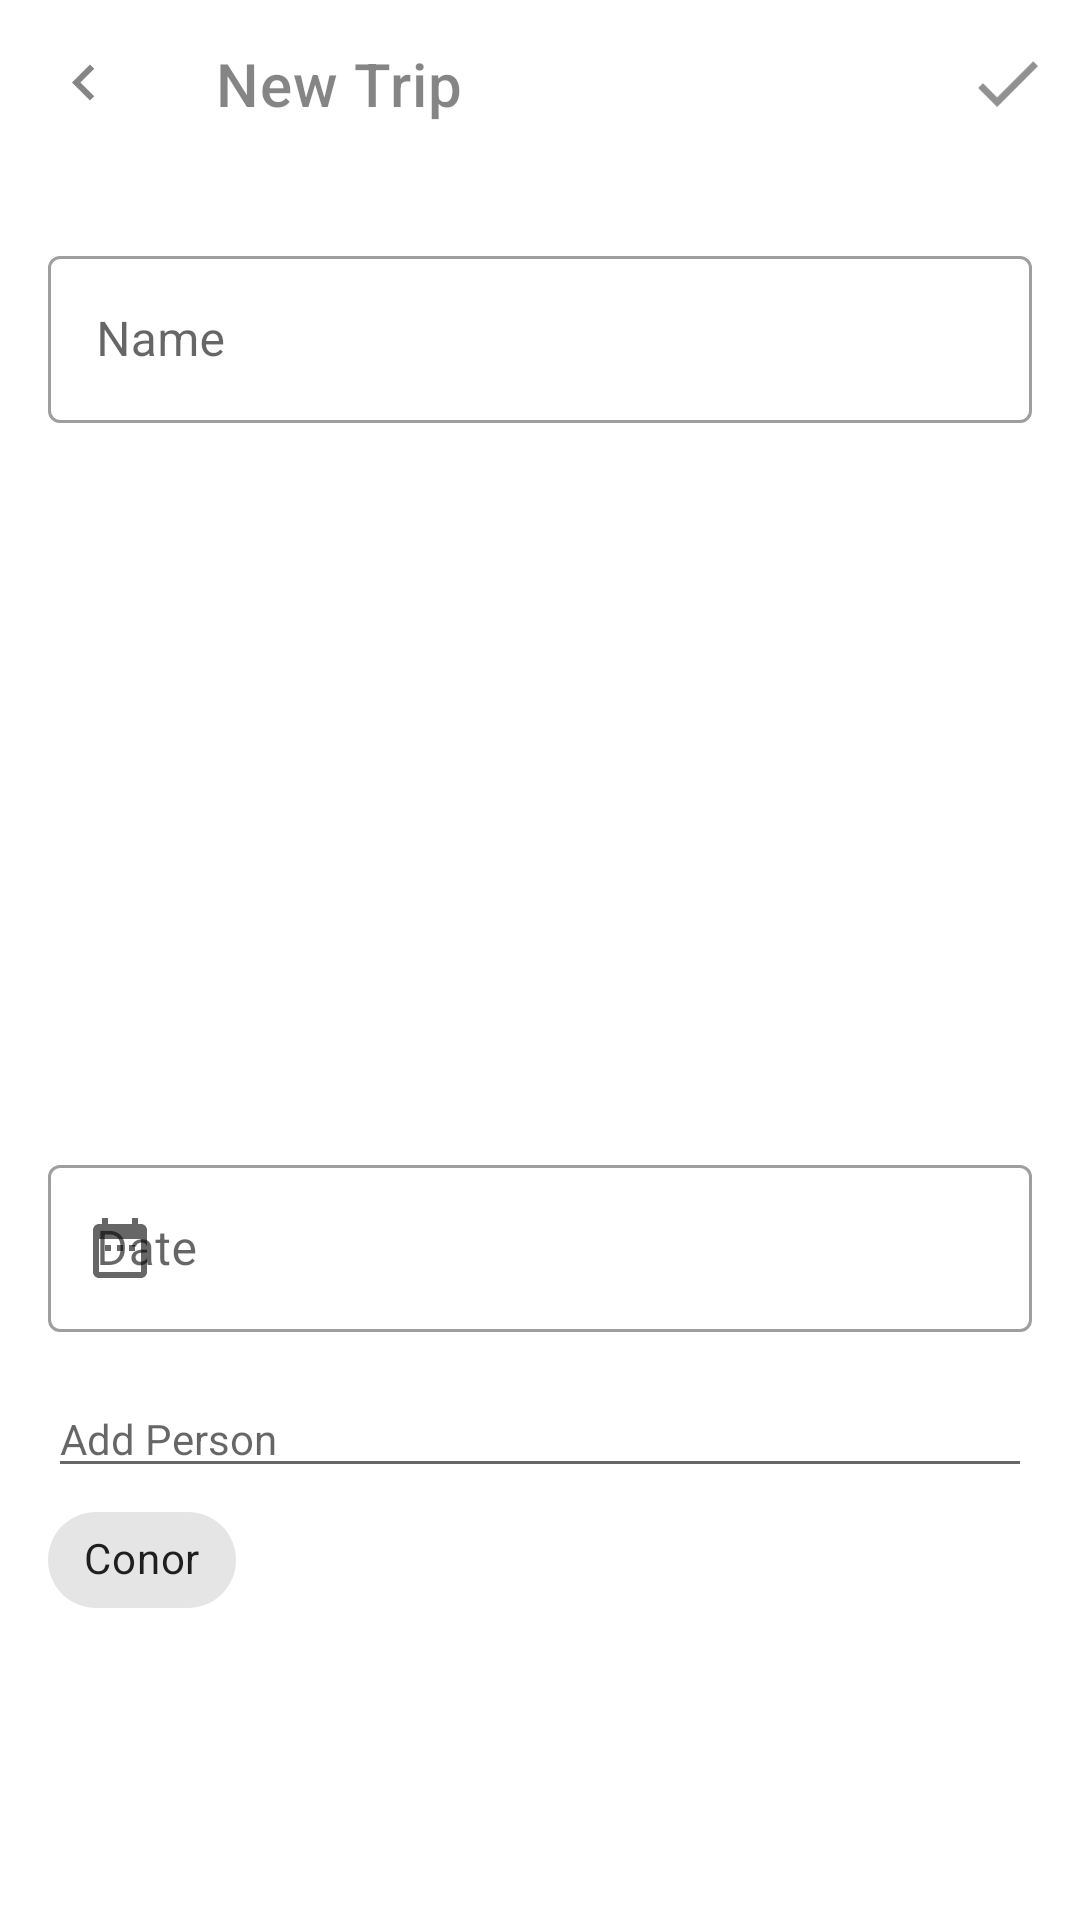

Layout XML and referenced resources for this Android screen:
<!-- AndroidManifest.xml: application theme AppTheme -->
<!-- res/layout/fragment_add_trip.xml -->
<?xml version="1.0" encoding="utf-8"?>
<androidx.constraintlayout.widget.ConstraintLayout xmlns:android="http://schemas.android.com/apk/res/android"
    xmlns:app="http://schemas.android.com/apk/res-auto"
    xmlns:tools="http://schemas.android.com/tools"
    android:layout_width="match_parent"
    android:layout_height="match_parent">

    <com.google.android.material.appbar.AppBarLayout
        android:id="@+id/appBarLayout3"
        android:layout_width="match_parent"
        android:layout_height="wrap_content"
        app:layout_constraintStart_toStartOf="parent"
        app:layout_constraintTop_toTopOf="parent">

        <com.google.android.material.appbar.MaterialToolbar
            android:id="@+id/topAppBar"
            style="@style/Widget.MaterialComponents.Toolbar.Primary"
            android:background="@color/light_top_app_bar"
            app:titleTextColor="@color/greyText"
            android:layout_width="match_parent"
            app:menu="@menu/edit_person_top_app_bar"
            android:layout_height="?attr/actionBarSize"
            app:navigationIcon="@drawable/ic_karrow_left_dark"
            app:title="@string/new_trip" />

    </com.google.android.material.appbar.AppBarLayout>

    <ScrollView
        android:layout_width="match_parent"
        android:layout_height="0dp"
        app:layout_constraintBottom_toBottomOf="parent"
        app:layout_constraintEnd_toEndOf="parent"
        app:layout_constraintStart_toStartOf="parent"
        app:layout_constraintTop_toBottomOf="@id/appBarLayout3">

        <LinearLayout
            android:layout_width="match_parent"
            android:layout_height="wrap_content"
            android:orientation="vertical">

            <androidx.constraintlayout.widget.ConstraintLayout
                android:layout_width="match_parent"
                android:layout_height="wrap_content">

                <com.google.android.material.textfield.TextInputLayout
                    android:id="@+id/nameTextInput"
                    style="@style/Widget.MaterialComponents.TextInputLayout.OutlinedBox"
                    android:layout_width="match_parent"
                    android:layout_height="wrap_content"
                    android:layout_marginStart="16dp"
                    android:layout_marginTop="24dp"
                    android:layout_marginEnd="16dp"
                    android:hint="@string/name"
                    app:layout_constraintEnd_toEndOf="parent"
                    app:layout_constraintStart_toStartOf="parent"
                    app:layout_constraintTop_toTopOf="parent">

                    <com.google.android.material.textfield.TextInputEditText
                        android:id="@+id/tripNameEditText"
                        android:layout_width="match_parent"
                        android:layout_height="wrap_content"
                        android:selectAllOnFocus="true" />
                </com.google.android.material.textfield.TextInputLayout>

                <ImageView
                    android:id="@+id/tripCoverPhoto"
                    android:layout_width="0dp"
                    android:layout_height="194dp"
                    android:layout_marginStart="16dp"
                    android:layout_marginTop="24dp"
                    android:layout_marginEnd="16dp"
                    android:contentDescription="@string/content_description_media"
                    android:scaleType="centerCrop"
                    app:layout_constraintEnd_toEndOf="parent"
                    app:layout_constraintStart_toStartOf="parent"
                    app:layout_constraintTop_toBottomOf="@+id/nameTextInput"
                    app:srcCompat="@drawable/imagedefault" />

                <com.google.android.material.textfield.TextInputLayout
                    android:id="@+id/costTextInput"
                    style="@style/Widget.MaterialComponents.TextInputLayout.OutlinedBox"
                    android:layout_width="0dp"
                    android:layout_height="wrap_content"
                    android:layout_marginStart="16dp"
                    android:layout_marginTop="24dp"
                    android:layout_marginEnd="16dp"
                    app:startIconDrawable="@drawable/ic_date_range"
                    android:hint="@string/date"
                    app:layout_constraintEnd_toEndOf="parent"
                    app:layout_constraintStart_toStartOf="parent"
                    app:layout_constraintTop_toBottomOf="@+id/tripCoverPhoto">


                    <com.google.android.material.textfield.TextInputEditText
                        android:id="@+id/datePicker"
                        android:inputType="none"
                        android:clickable="true"
                        android:layout_width="match_parent"
                        android:layout_height="wrap_content"
                        android:focusable="false" />
                </com.google.android.material.textfield.TextInputLayout>

                <AutoCompleteTextView
                    android:id="@+id/addPersonEditText"
                    style="@style/Widget.MaterialComponents.TextInputLayout.OutlinedBox"
                    android:layout_width="0dp"
                    android:layout_height="wrap_content"
                    android:layout_marginStart="16dp"
                    android:layout_marginTop="16dp"
                    android:layout_marginEnd="16dp"
                    android:ems="10"
                    android:completionThreshold="0"
                    android:hint="@string/add_person"
                    android:imeOptions="actionDone"
                    android:inputType="textPersonName"
                    app:layout_constraintEnd_toEndOf="parent"
                    app:layout_constraintStart_toStartOf="parent"
                    app:layout_constraintTop_toBottomOf="@+id/costTextInput" />

                <com.google.android.material.chip.ChipGroup
                    android:id="@+id/chipGroup"
                    android:layout_width="0dp"
                    android:paddingBottom="30dp"
                    android:layout_height="wrap_content"
                    app:layout_constraintEnd_toEndOf="@+id/addPersonEditText"
                    app:layout_constraintHorizontal_bias="0.0"
                    app:layout_constraintStart_toStartOf="@+id/addPersonEditText"
                    app:layout_constraintTop_toBottomOf="@+id/addPersonEditText">

                    <com.google.android.material.chip.Chip
                        android:layout_width="wrap_content"
                        android:layout_height="wrap_content"
                        android:text="@string/placeholderPersonName"
                        android:textStyle="bold" />

                </com.google.android.material.chip.ChipGroup>


            </androidx.constraintlayout.widget.ConstraintLayout>
        </LinearLayout>
    </ScrollView>

</androidx.constraintlayout.widget.ConstraintLayout>
<!-- resources referenced by this layout -->
<resources>
  <color name="greyText">#7A000000</color>
  <color name="light_top_app_bar">#FFFFFF</color>
  <!-- drawable ic_date_range (drawable) -->
  <vector android:height="24dp" android:tint="#686868"
      android:viewportHeight="24.0" android:viewportWidth="24.0"
      android:width="24dp" xmlns:android="http://schemas.android.com/apk/res/android">
      <path android:fillColor="#FF000000" android:pathData="M9,11L7,11v2h2v-2zM13,11h-2v2h2v-2zM17,11h-2v2h2v-2zM19,4h-1L18,2h-2v2L8,4L8,2L6,2v2L5,4c-1.11,0 -1.99,0.9 -1.99,2L3,20c0,1.1 0.89,2 2,2h14c1.1,0 2,-0.9 2,-2L21,6c0,-1.1 -0.9,-2 -2,-2zM19,20L5,20L5,9h14v11z"/>
  </vector>
  <!-- drawable ic_karrow_left_dark (drawable) -->
  <vector android:height="24dp" android:tint="@color/greyText"
      android:viewportHeight="24.0" android:viewportWidth="24.0"
      android:width="24dp" xmlns:android="http://schemas.android.com/apk/res/android">
      <path android:fillColor="#FF000000" android:pathData="M15.41,16.09l-4.58,-4.59 4.58,-4.59L14,5.5l-6,6 6,6z"/>
  </vector>
  <string name="add_person">Add Person</string>
  <string name="content_description_media">Trip image</string>
  <string name="date">Date</string>
  <string name="name">Name</string>
  <string name="new_trip">New Trip</string>
  <string name="placeholderPersonName">Conor</string>
  <style name="AppTheme" parent="Theme.MaterialComponents.DayNight.DarkActionBar">
          
          <item name="colorPrimary">@color/colorPrimary</item>
          <item name="colorPrimaryDark">@color/colorPrimaryDark</item>
          <item name="colorAccent">@color/colorAccent</item>
      </style>
  <color name="colorPrimary">#6202EE</color>
  <color name="colorPrimaryDark">#4B01D1</color>
  <color name="colorAccent">#01A39D</color>
</resources>
